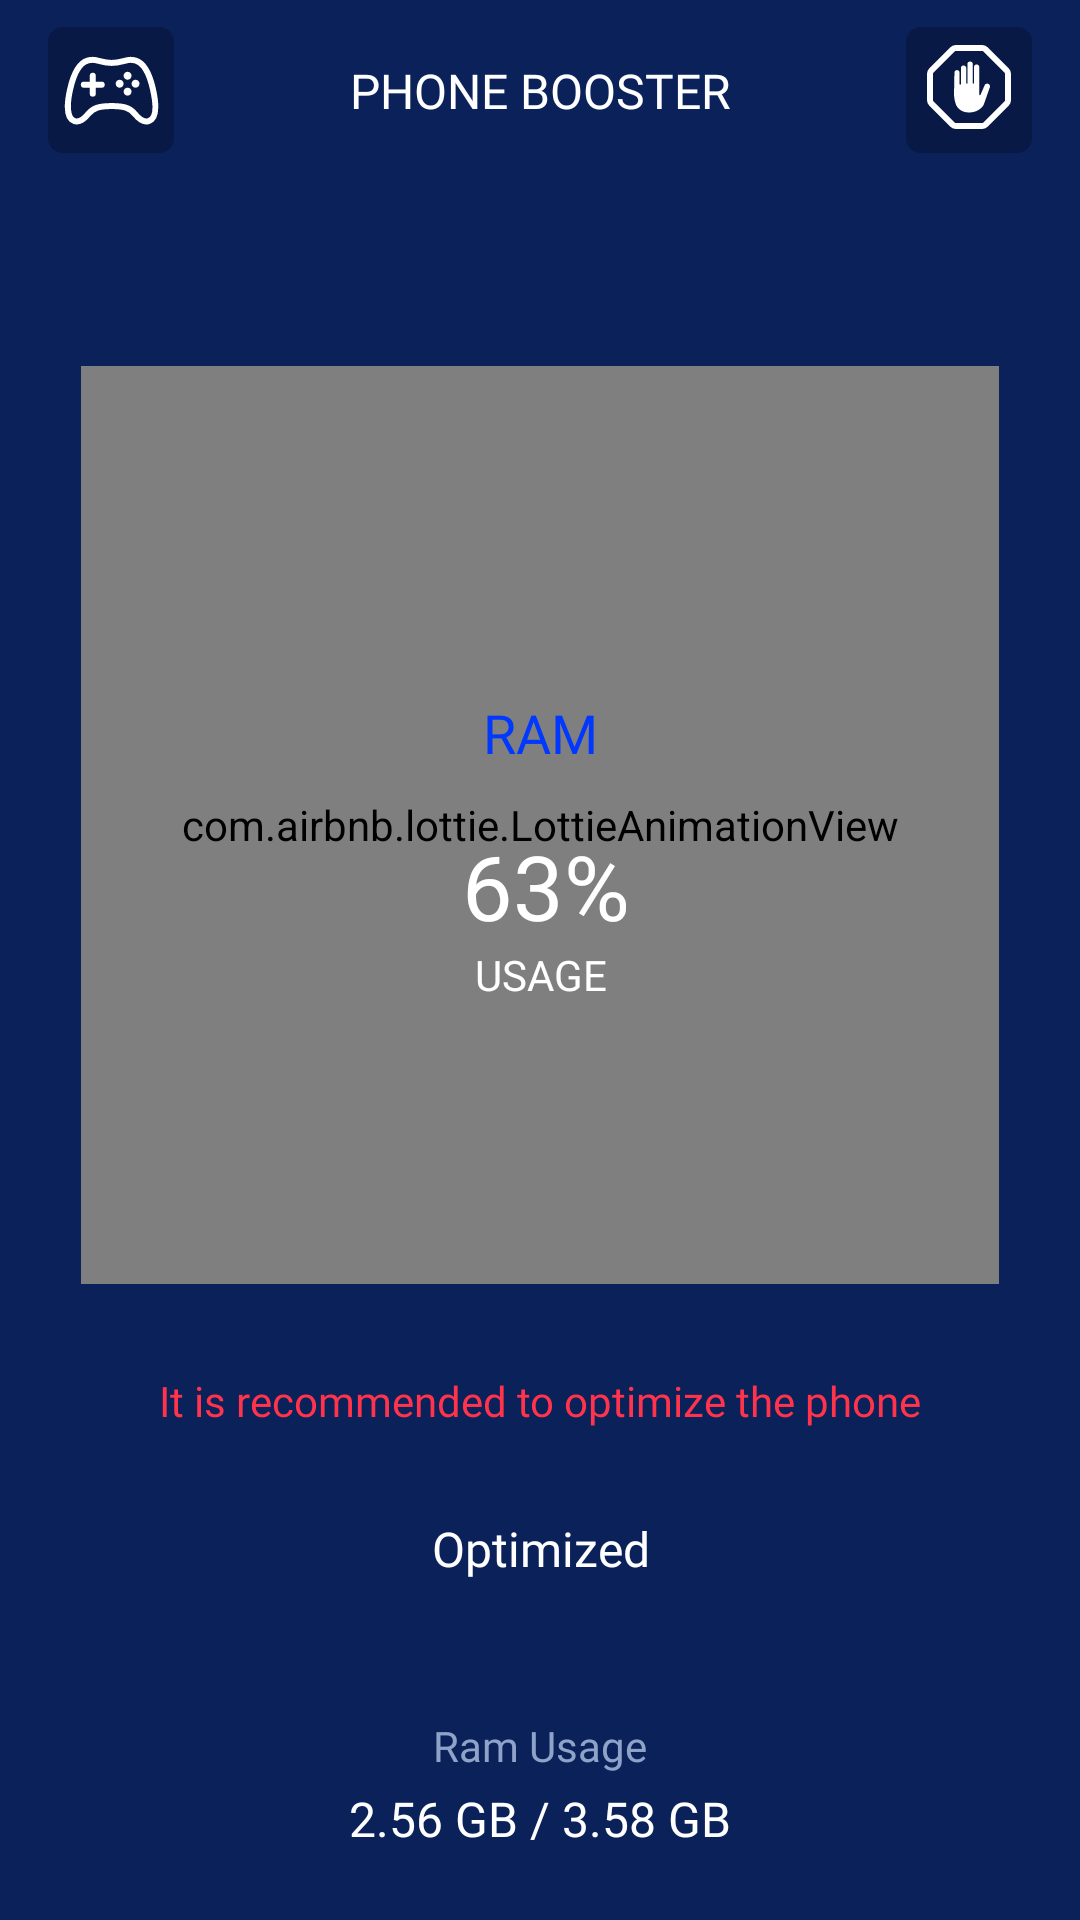

Produce the Android XML layout that renders to this screen, including the resource entries it uses.
<!-- AndroidManifest.xml: application theme Theme.LiteCleaner -->
<!-- res/layout/fragment_phone_boost.xml -->
<?xml version="1.0" encoding="utf-8"?>
<androidx.constraintlayout.widget.ConstraintLayout xmlns:android="http://schemas.android.com/apk/res/android"
    xmlns:app="http://schemas.android.com/apk/res-auto"
    xmlns:tools="http://schemas.android.com/tools"
    android:layout_width="match_parent"
    android:layout_height="match_parent"
    android:background="@color/blue4"
    tools:context=".ui.phoneboost.PhoneBoostFragment">

    <androidx.constraintlayout.widget.ConstraintLayout
        android:id="@+id/pb_toolbar"
        android:layout_width="match_parent"
        android:layout_height="60dp"
        android:background="@color/blue4"
        app:layout_constraintEnd_toEndOf="parent"
        app:layout_constraintStart_toStartOf="parent"
        app:layout_constraintTop_toTopOf="parent">

        <ImageView
            android:id="@+id/iv_game"
            android:layout_width="wrap_content"
            android:layout_height="wrap_content"
            android:layout_marginStart="@dimen/dp_2x"
            android:src="@drawable/ic_game"
            app:layout_constraintBottom_toBottomOf="parent"
            app:layout_constraintStart_toStartOf="parent"
            app:layout_constraintTop_toTopOf="parent" />

        <ImageView
            android:id="@+id/iv_premium"
            android:layout_width="wrap_content"
            android:layout_height="wrap_content"
            android:layout_marginEnd="@dimen/dp_2x"
            android:src="@drawable/ic_premium"
            app:layout_constraintBottom_toBottomOf="parent"
            app:layout_constraintEnd_toEndOf="parent"
            app:layout_constraintTop_toTopOf="parent" />

        <TextView
            android:id="@+id/tv_toolbar_title"
            style="@style/TextStyle.Title.Toolbar"
            android:layout_width="wrap_content"
            android:layout_height="wrap_content"
            android:text="@string/phone_booster"
            app:layout_constraintBottom_toBottomOf="parent"
            app:layout_constraintEnd_toStartOf="@id/iv_premium"
            app:layout_constraintStart_toEndOf="@id/iv_game"
            app:layout_constraintTop_toTopOf="parent" />

    </androidx.constraintlayout.widget.ConstraintLayout>

    <com.airbnb.lottie.LottieAnimationView
        android:id="@+id/lottie_anim"
        android:layout_width="@dimen/phone_boost_anim_size"
        android:layout_height="@dimen/phone_boost_anim_size"
        android:layout_marginTop="62dp"
        app:layout_constraintEnd_toEndOf="parent"
        app:layout_constraintHorizontal_bias="0.497"
        app:layout_constraintStart_toStartOf="parent"
        app:layout_constraintTop_toBottomOf="@id/pb_toolbar"
        app:lottie_autoPlay="false"
        app:lottie_loop="false"
        app:lottie_rawRes="@raw/anim_boost" />

    <TextView
        android:id="@+id/tv_title_ram"
        style="@style/TextStyle.Title.Ram"
        android:layout_width="wrap_content"
        android:layout_height="wrap_content"
        android:layout_marginTop="110dp"
        android:text="@string/ram"
        app:layout_constraintEnd_toEndOf="@+id/lottie_anim"
        app:layout_constraintStart_toStartOf="@+id/lottie_anim"
        app:layout_constraintTop_toTopOf="@+id/lottie_anim" />

    <TextView
        android:id="@+id/tv_percent_of_ram"
        style="@style/TextStyle.Content.Percentage"
        android:layout_width="wrap_content"
        android:layout_height="wrap_content"
        android:layout_marginStart="@dimen/dp_0.5x"
        android:layout_marginTop="40dp"
        android:text="63%"
        app:layout_constraintBottom_toBottomOf="@+id/lottie_anim"
        app:layout_constraintEnd_toEndOf="@+id/lottie_anim"
        app:layout_constraintStart_toStartOf="@+id/lottie_anim"
        app:layout_constraintTop_toTopOf="@+id/lottie_anim" />


    <TextView
        android:id="@+id/tv_desc_usage"
        style="@style/TextStyle.Content.Percentage2"
        android:layout_width="wrap_content"
        android:layout_height="wrap_content"
        android:text="@string/usage"
        app:layout_constraintEnd_toEndOf="@+id/tv_title_ram"
        app:layout_constraintStart_toStartOf="@+id/tv_title_ram"
        app:layout_constraintTop_toBottomOf="@+id/tv_percent_of_ram" />

    <androidx.constraintlayout.widget.ConstraintLayout
        android:id="@+id/cl_ram"
        android:layout_width="wrap_content"
        android:layout_height="wrap_content"
        app:layout_constraintBottom_toBottomOf="parent"
        app:layout_constraintEnd_toEndOf="parent"
        android:layout_marginBottom="23dp"
        app:layout_constraintStart_toStartOf="parent"
        >
    <TextView
        android:id="@+id/ram_total_size"
        style="@style/TextStyle.Title.Toolbar"
        android:layout_width="wrap_content"
        android:layout_height="wrap_content"
        android:text="3.58 GB"
        app:layout_constraintBottom_toBottomOf="parent"
        app:layout_constraintEnd_toEndOf="parent"
 />

    <TextView
        android:id="@+id/ram_available_size"
        style="@style/TextStyle.Title.Toolbar"
        android:layout_width="wrap_content"
        android:layout_height="wrap_content"
        android:layout_marginBottom="23dp"
        android:text="2.56 GB / "
        app:layout_constraintTop_toTopOf="parent"
        app:layout_constraintEnd_toStartOf="@id/ram_total_size"
        app:layout_constraintStart_toStartOf="parent" />
    </androidx.constraintlayout.widget.ConstraintLayout>

    <TextView
        android:id="@+id/tv_ram_usage"
        style="@style/TextStyle.Content.RAM"
        android:layout_width="wrap_content"
        android:layout_height="wrap_content"
        android:paddingBottom="@dimen/dp_0.5x"
        android:text="@string/ram_usage"
        app:layout_constraintBottom_toTopOf="@id/cl_ram"
        app:layout_constraintEnd_toEndOf="parent"
        app:layout_constraintStart_toStartOf="parent" />


    <Button
        android:id="@+id/btn_optimize"
        style="@style/ButtonStyle.Red"
        android:layout_width="@dimen/btn_width"
        android:layout_height="@dimen/btn_height"
        android:layout_marginBottom="36dp"
        android:text="Optimized"
        app:layout_constraintBottom_toTopOf="@id/tv_ram_usage"
        app:layout_constraintEnd_toEndOf="parent"
        app:layout_constraintStart_toStartOf="parent" />

    <TextView
        android:id="@+id/tv_option"
        style="@style/TextStyle.Content.Recommended"
        android:layout_width="wrap_content"
        android:layout_height="wrap_content"
        android:layout_marginBottom="@dimen/dp_2.5x"
        android:text="It is recommended to optimize the phone"
        app:layout_constraintBottom_toTopOf="@id/btn_optimize"
        app:layout_constraintEnd_toEndOf="parent"
        app:layout_constraintStart_toStartOf="parent" />

</androidx.constraintlayout.widget.ConstraintLayout>
<!-- resources referenced by this layout -->
<resources>
  <color name="blue4">#0A215A</color>
  <dimen name="btn_height">40dp</dimen>
  <dimen name="btn_width">232dp</dimen>
  <dimen name="dp_0.5x">4dp</dimen>
  <dimen name="dp_2.5x">20dp</dimen>
  <dimen name="dp_2x">16dp</dimen>
  <dimen name="phone_boost_anim_size">306dp</dimen>
  <string name="phone_booster">PHONE BOOSTER</string>
  <string name="ram">RAM</string>
  <string name="ram_usage">Ram Usage</string>
  <string name="usage">USAGE</string>
  <style name="ButtonStyle.Red" parent="ButtonStyle">
          <item name="backgroundTint">@color/red</item>
          <item name="android:textSize">@dimen/scale_2x</item>
      </style>
  <style name="TextStyle.Content.Percentage" parent="Theme.AppCompat">
          <item name="android:textSize">@dimen/scale_3.75x</item>
          <item name="android:textColor">@color/white</item>
          <item name="fontFamily">@font/roboto_bold</item>
      </style>
  <style name="TextStyle.Content.Percentage2" parent="Theme.AppCompat">
          <item name="android:textSize">@dimen/scale_1.75x</item>
          <item name="android:textColor">@color/white</item>
          <item name="fontFamily">@font/roboto</item>
      </style>
  <style name="TextStyle.Content.RAM" parent="Theme.AppCompat">
          <item name="android:textSize">@dimen/scale_1.75x</item>
          <item name="android:textColor">@color/grey2</item>
          <item name="fontFamily">@font/roboto_bold</item>
      </style>
  <style name="TextStyle.Content.Recommended" parent="Theme.AppCompat">
          <item name="android:textSize">@dimen/scale_1.75x</item>
          <item name="android:textColor">@color/red</item>
          <item name="fontFamily">@font/roboto_medium</item>
      </style>
  <style name="TextStyle.Title.Ram" parent="Theme.AppCompat">
          <item name="android:textSize">@dimen/scale_2.25x</item>
          <item name="android:textColor">@color/blue</item>
          <item name="fontFamily">@font/roboto_bold</item>
      </style>
  <style name="TextStyle.Title.Toolbar" parent="Theme.AppCompat">
          <item name="android:textSize">@dimen/scale_2x</item>
          <item name="android:textColor">@color/white</item>
          <item name="fontFamily">@font/roboto_medium</item>
      </style>
  <style name="Theme.LiteCleaner" parent="Theme.MaterialComponents.Light.DarkActionBar">
          
          <item name="colorPrimary">@color/purple_500</item>
          <item name="colorPrimaryVariant">@color/purple_700</item>
          <item name="colorOnPrimary">@color/white</item>
          
          <item name="colorSecondary">@color/teal_200</item>
          <item name="colorSecondaryVariant">@color/teal_700</item>
          <item name="colorOnSecondary">@color/black</item>
          
          <item name="android:statusBarColor">@color/blue4</item>
          
          <item name="android:windowDisablePreview">false</item>
  
      </style>
  <color name="red">#FF334B</color>
  <dimen name="scale_2x">16sp</dimen>
  <dimen name="scale_3.75x">30sp</dimen>
  <color name="white">#FFFFFFFF</color>
  <dimen name="scale_1.75x">14sp</dimen>
  <color name="grey2">#8FA2C8</color>
  <dimen name="scale_2.25x">18sp</dimen>
  <color name="blue">#0038FF</color>
  <color name="purple_500">#FF6200EE</color>
  <color name="purple_700">#FF3700B3</color>
  <color name="teal_200">#FF03DAC5</color>
  <color name="teal_700">#FF018786</color>
  <color name="black">#FF000000</color>
  <dimen name="dp_3.75x">30dp</dimen>
</resources>
